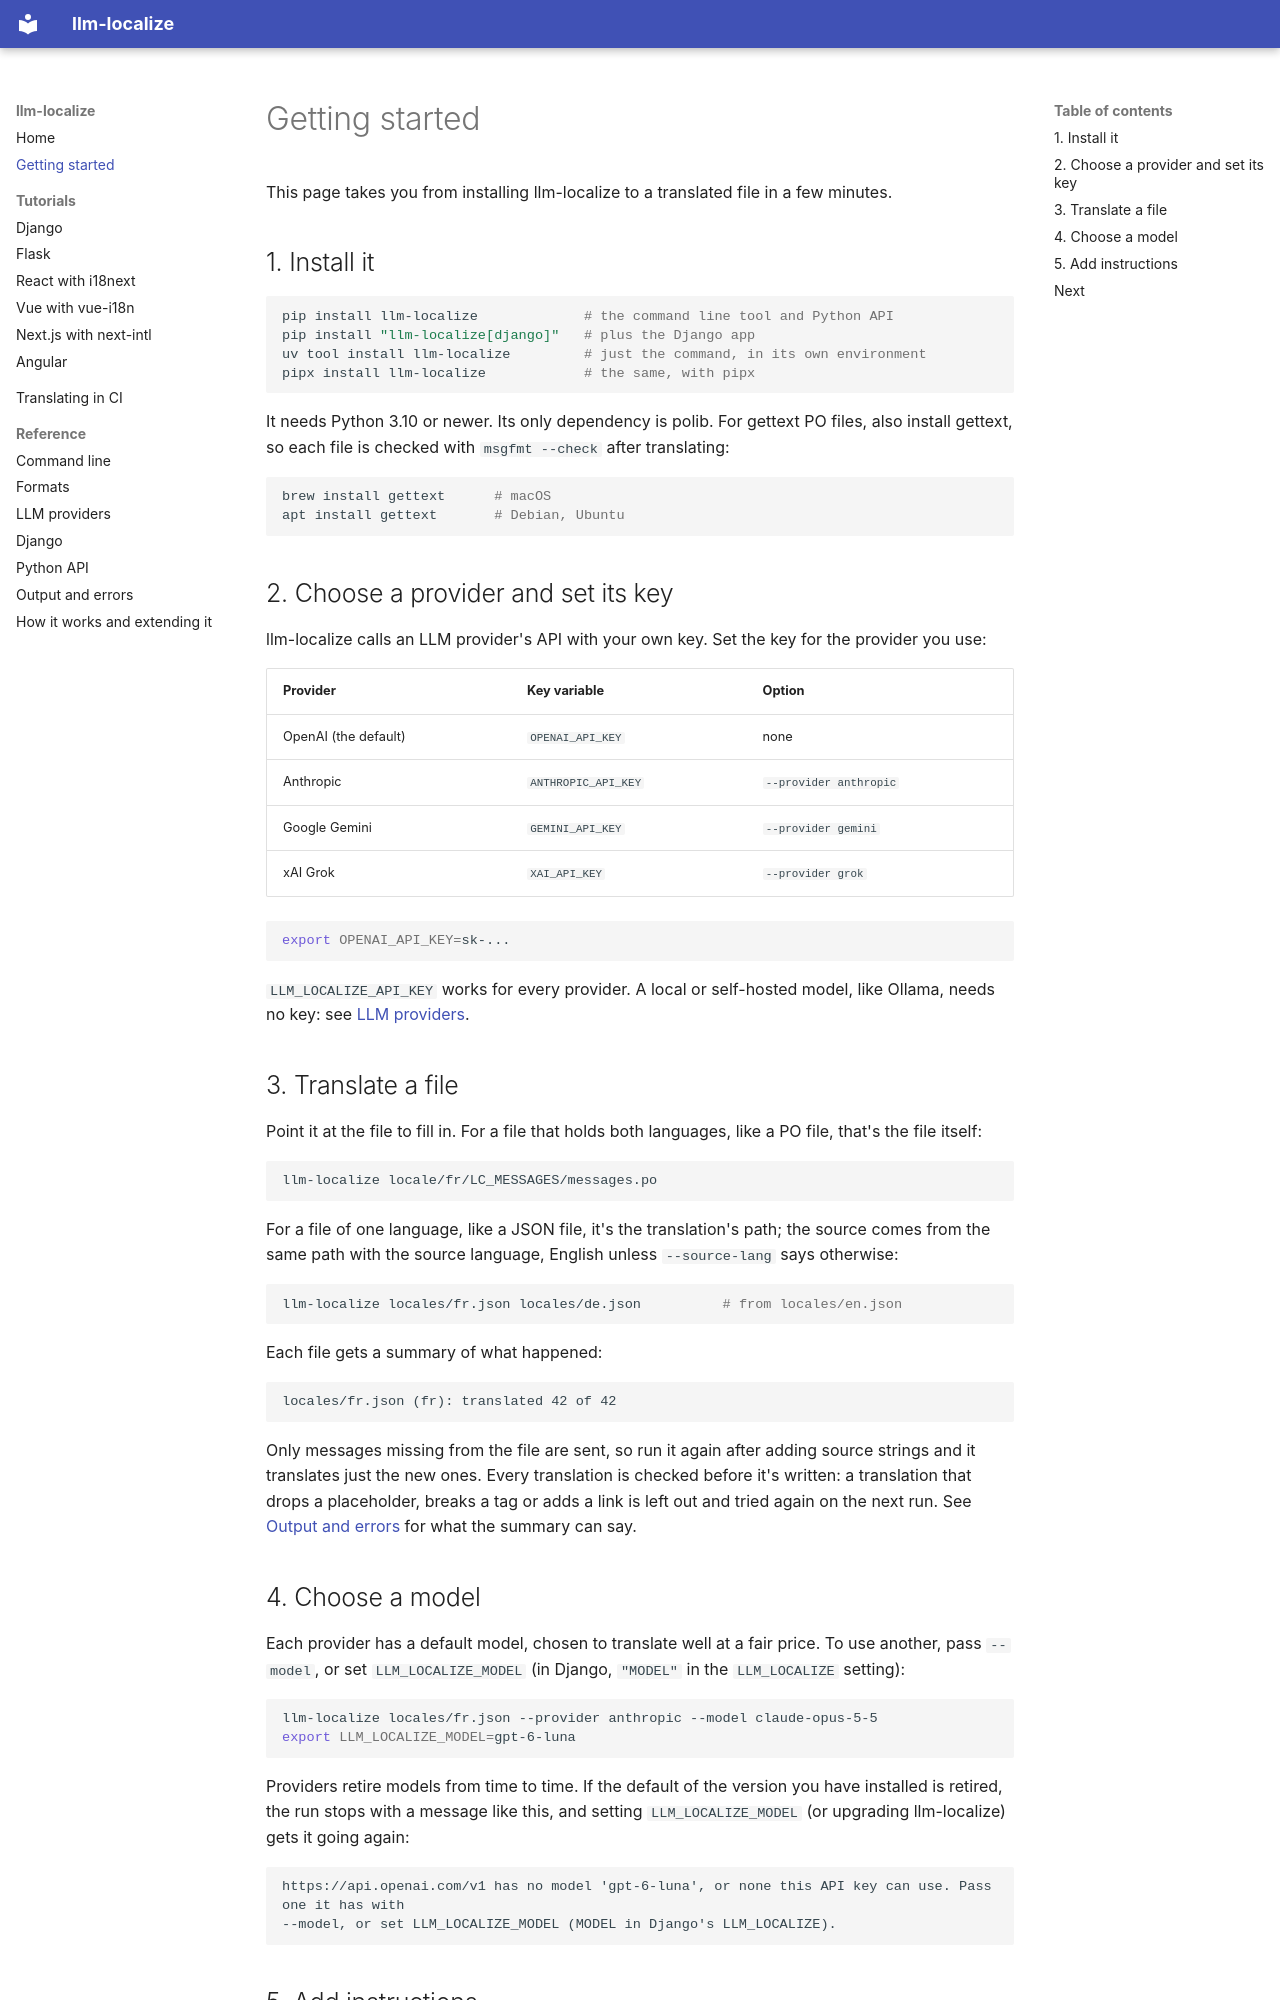

repository: AmitPhulera/llm-localize · page: getting-started/index.html · generator: mkdocs

# Getting started

This page takes you from installing llm-localize to a translated file in a few minutes.

## 1. Install it

```bash
pip install llm-localize             # the command line tool and Python API
pip install "llm-localize[django]"   # plus the Django app
uv tool install llm-localize         # just the command, in its own environment
pipx install llm-localize            # the same, with pipx
```

It needs Python 3.10 or newer. Its only dependency is polib. For gettext PO files, also install gettext,
so each file is checked with `msgfmt --check` after translating:

```bash
brew install gettext      # macOS
apt install gettext       # Debian, Ubuntu
```

## 2. Choose a provider and set its key

llm-localize calls an LLM provider's API with your own key. Set the key for the provider you use:

| Provider | Key variable | Option |
| --- | --- | --- |
| OpenAI (the default) | `OPENAI_API_KEY` | none |
| Anthropic | `ANTHROPIC_API_KEY` | `--provider anthropic` |
| Google Gemini | `GEMINI_API_KEY` | `--provider gemini` |
| xAI Grok | `XAI_API_KEY` | `--provider grok` |

```bash
export OPENAI_API_KEY=sk-...
```

`LLM_LOCALIZE_API_KEY` works for every provider. A local or self-hosted model, like Ollama, needs no key:
see [LLM providers](reference/providers.md).

## 3. Translate a file

Point it at the file to fill in. For a file that holds both languages, like a PO file, that's the file
itself:

```bash
llm-localize locale/fr/LC_MESSAGES/messages.po
```

For a file of one language, like a JSON file, it's the translation's path; the source comes from the same
path with the source language, English unless `--source-lang` says otherwise:

```bash
llm-localize locales/fr.json locales/de.json          # from locales/en.json
```

Each file gets a summary of what happened:

```text
locales/fr.json (fr): translated 42 of 42
```

Only messages missing from the file are sent, so run it again after adding source strings and it
translates just the new ones. Every translation is checked before it's written: a translation that drops a
placeholder, breaks a tag or adds a link is left out and tried again on the next run. See
[Output and errors](reference/output.md) for what the summary can say.
